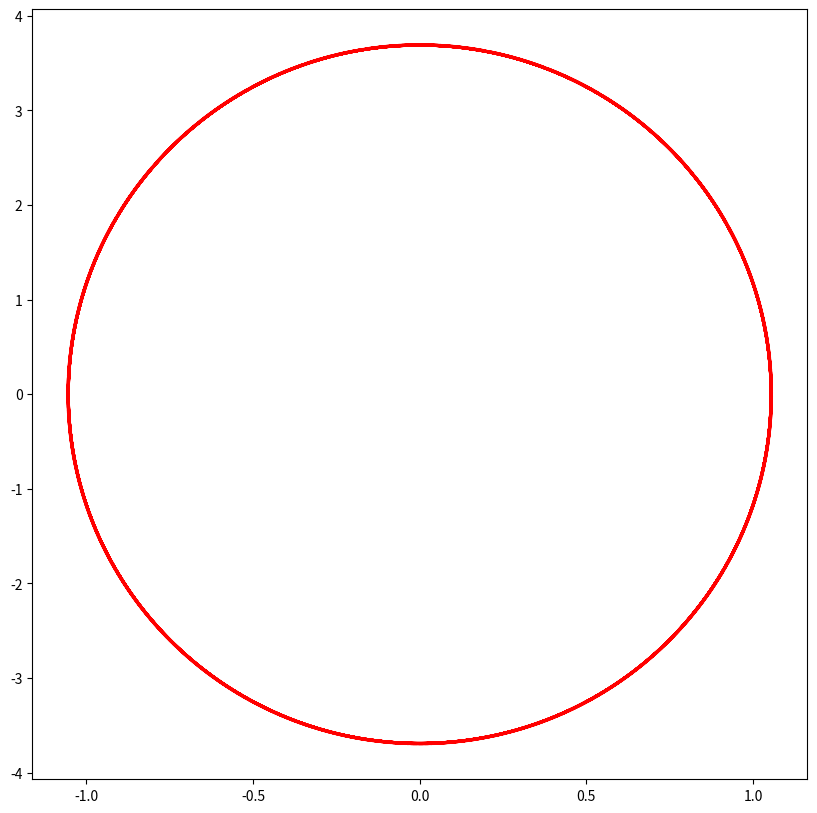

This chart was generated by the following Python code:
import numpy as nmp
import math
import matplotlib.pyplot as plt

from scipy.integrate import odeint

a_1 = 3.5
b_1 = 0.00

Time_null = 0
Time_Max = 37
Step = 0.05

t = nmp.arange(Time_null, Time_Max, Step)
t = nmp.append(t, Time_Max)

def p(t):
	return 0

def syst(x,t):
	return x[1], -a_1 * a_1 * x[0] - b_1 * x[1] - p(t)

v0 = (1, 1.2)

yf = odeint(syst, v0, t)

x = []
y = []

for i in range(len(yf)):
	x.append(yf[i][0])
	y.append(yf[i][1])

plt.figure(figsize = (10,10))
plt.plot(x,y,'r', label = 'x')
plt.show()



